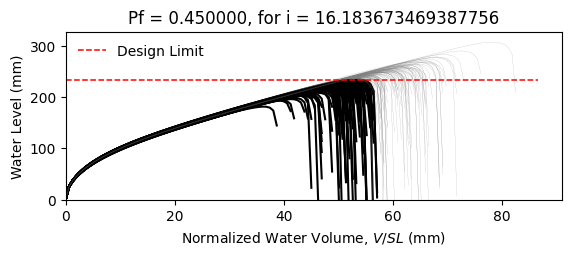

Values plotted in this chart, from the file beside it:
W12X14, L = 360.0 in, slope = 0.020833333333333332 in/in, dead load = 6.944444444444444e-05 kip/in…
zwlim AISC Appendix 2, zwlim DAMP, zwlim Proposed for ASCE 7, zwlim Neglect Ponding, dhnom Denver, dhnom New York, dhnom New Orleans, dh Denver, dh New York, dh New Orleans, dmax
7.519, 6.729, 6.843, 9.056, 0.7595, 0.7595, 0.7595, 3.236, 3.236, 3.236, 9.797, Safe, 
7.519, 6.729, 6.843, 9.056, 0.7595, 0.7595, 0.7595, 3.236, 3.236, 3.236, 8.82, Fail, 
7.519, 6.729, 6.843, 9.056, 0.7595, 0.7595, 0.7595, 3.236, 3.236, 3.236, 8.704, Fail, 
7.519, 6.729, 6.843, 9.056, 0.7595, 0.7595, 0.7595, 3.236, 3.236, 3.236, 10.05, Safe, 
7.519, 6.729, 6.843, 9.056, 0.7595, 0.7595, 0.7595, 3.236, 3.236, 3.236, 8.197, Fail, 
7.519, 6.729, 6.843, 9.056, 0.7595, 0.7595, 0.7595, 3.236, 3.236, 3.236, 12.08, Safe, 
7.519, 6.729, 6.843, 9.056, 0.7595, 0.7595, 0.7595, 3.236, 3.236, 3.236, 9.259, Safe, 
7.519, 6.729, 6.843, 9.056, 0.7595, 0.7595, 0.7595, 3.236, 3.236, 3.236, 8.498, Fail, 
7.519, 6.729, 6.843, 9.056, 0.7595, 0.7595, 0.7595, 3.236, 3.236, 3.236, 9.729, Safe, 
7.519, 6.729, 6.843, 9.056, 0.7595, 0.7595, 0.7595, 3.236, 3.236, 3.236, 9.135, Fail, 
7.519, 6.729, 6.843, 9.056, 0.7595, 0.7595, 0.7595, 3.236, 3.236, 3.236, 7.989, Fail, 
7.519, 6.729, 6.843, 9.056, 0.7595, 0.7595, 0.7595, 3.236, 3.236, 3.236, 7.806, Fail, 
7.519, 6.729, 6.843, 9.056, 0.7595, 0.7595, 0.7595, 3.236, 3.236, 3.236, 9.998, Safe, 
7.519, 6.729, 6.843, 9.056, 0.7595, 0.7595, 0.7595, 3.236, 3.236, 3.236, 8.697, Fail, 
7.519, 6.729, 6.843, 9.056, 0.7595, 0.7595, 0.7595, 3.236, 3.236, 3.236, 9.854, Safe, 
7.519, 6.729, 6.843, 9.056, 0.7595, 0.7595, 0.7595, 3.236, 3.236, 3.236, 9.14, Fail, 
7.519, 6.729, 6.843, 9.056, 0.7595, 0.7595, 0.7595, 3.236, 3.236, 3.236, 9.401, Safe, 
7.519, 6.729, 6.843, 9.056, 0.7595, 0.7595, 0.7595, 3.236, 3.236, 3.236, 10.32, Safe, 
7.519, 6.729, 6.843, 9.056, 0.7595, 0.7595, 0.7595, 3.236, 3.236, 3.236, 8.591, Fail, 
7.519, 6.729, 6.843, 9.056, 0.7595, 0.7595, 0.7595, 3.236, 3.236, 3.236, 9.075, Fail, 
7.519, 6.729, 6.843, 9.056, 0.7595, 0.7595, 0.7595, 3.236, 3.236, 3.236, 8.404, Fail, 
7.519, 6.729, 6.843, 9.056, 0.7595, 0.7595, 0.7595, 3.236, 3.236, 3.236, 9.89, Safe, 
7.519, 6.729, 6.843, 9.056, 0.7595, 0.7595, 0.7595, 3.236, 3.236, 3.236, 9.853, Safe, 
7.519, 6.729, 6.843, 9.056, 0.7595, 0.7595, 0.7595, 3.236, 3.236, 3.236, 9.251, Safe, 
7.519, 6.729, 6.843, 9.056, 0.7595, 0.7595, 0.7595, 3.236, 3.236, 3.236, 9.019, Fail, 
7.519, 6.729, 6.843, 9.056, 0.7595, 0.7595, 0.7595, 3.236, 3.236, 3.236, 8.013, Fail, 
7.519, 6.729, 6.843, 9.056, 0.7595, 0.7595, 0.7595, 3.236, 3.236, 3.236, 9.755, Safe, 
7.519, 6.729, 6.843, 9.056, 0.7595, 0.7595, 0.7595, 3.236, 3.236, 3.236, 9.283, Safe, 
7.519, 6.729, 6.843, 9.056, 0.7595, 0.7595, 0.7595, 3.236, 3.236, 3.236, 8.613, Fail, 
7.519, 6.729, 6.843, 9.056, 0.7595, 0.7595, 0.7595, 3.236, 3.236, 3.236, 10.39, Safe, 
7.519, 6.729, 6.843, 9.056, 0.7595, 0.7595, 0.7595, 3.236, 3.236, 3.236, 9.675, Safe, 
7.519, 6.729, 6.843, 9.056, 0.7595, 0.7595, 0.7595, 3.236, 3.236, 3.236, 9.593, Safe, 
7.519, 6.729, 6.843, 9.056, 0.7595, 0.7595, 0.7595, 3.236, 3.236, 3.236, 8.785, Fail, 
7.519, 6.729, 6.843, 9.056, 0.7595, 0.7595, 0.7595, 3.236, 3.236, 3.236, 10.31, Safe, 
7.519, 6.729, 6.843, 9.056, 0.7595, 0.7595, 0.7595, 3.236, 3.236, 3.236, 9.807, Safe, 
7.519, 6.729, 6.843, 9.056, 0.7595, 0.7595, 0.7595, 3.236, 3.236, 3.236, 8.565, Fail, 
7.519, 6.729, 6.843, 9.056, 0.7595, 0.7595, 0.7595, 3.236, 3.236, 3.236, 9.39, Safe, 
7.519, 6.729, 6.843, 9.056, 0.7595, 0.7595, 0.7595, 3.236, 3.236, 3.236, 9.766, Safe, 
7.519, 6.729, 6.843, 9.056, 0.7595, 0.7595, 0.7595, 3.236, 3.236, 3.236, 10.19, Safe, 
7.519, 6.729, 6.843, 9.056, 0.7595, 0.7595, 0.7595, 3.236, 3.236, 3.236, 8.069, Fail, 
7.519, 6.729, 6.843, 9.056, 0.7595, 0.7595, 0.7595, 3.236, 3.236, 3.236, 10.52, Safe, 
7.519, 6.729, 6.843, 9.056, 0.7595, 0.7595, 0.7595, 3.236, 3.236, 3.236, 8.909, Fail, 
7.519, 6.729, 6.843, 9.056, 0.7595, 0.7595, 0.7595, 3.236, 3.236, 3.236, 9.086, Fail, 
7.519, 6.729, 6.843, 9.056, 0.7595, 0.7595, 0.7595, 3.236, 3.236, 3.236, 9.157, Fail, 
7.519, 6.729, 6.843, 9.056, 0.7595, 0.7595, 0.7595, 3.236, 3.236, 3.236, 10.13, Safe, 
7.519, 6.729, 6.843, 9.056, 0.7595, 0.7595, 0.7595, 3.236, 3.236, 3.236, 8.188, Fail, 
7.519, 6.729, 6.843, 9.056, 0.7595, 0.7595, 0.7595, 3.236, 3.236, 3.236, 9.405, Safe, 
7.519, 6.729, 6.843, 9.056, 0.7595, 0.7595, 0.7595, 3.236, 3.236, 3.236, 8.627, Fail, 
7.519, 6.729, 6.843, 9.056, 0.7595, 0.7595, 0.7595, 3.236, 3.236, 3.236, 9.359, Safe, 
7.519, 6.729, 6.843, 9.056, 0.7595, 0.7595, 0.7595, 3.236, 3.236, 3.236, 8.565, Fail, 
7.519, 6.729, 6.843, 9.056, 0.7595, 0.7595, 0.7595, 3.236, 3.236, 3.236, 9.833, Safe, 
7.519, 6.729, 6.843, 9.056, 0.7595, 0.7595, 0.7595, 3.236, 3.236, 3.236, 7.633, Fail, 
7.519, 6.729, 6.843, 9.056, 0.7595, 0.7595, 0.7595, 3.236, 3.236, 3.236, 9.42, Safe, 
7.519, 6.729, 6.843, 9.056, 0.7595, 0.7595, 0.7595, 3.236, 3.236, 3.236, 8.794, Fail, 
7.519, 6.729, 6.843, 9.056, 0.7595, 0.7595, 0.7595, 3.236, 3.236, 3.236, 10.55, Safe, 
7.519, 6.729, 6.843, 9.056, 0.7595, 0.7595, 0.7595, 3.236, 3.236, 3.236, 8.514, Fail, 
7.519, 6.729, 6.843, 9.056, 0.7595, 0.7595, 0.7595, 3.236, 3.236, 3.236, 9.142, Fail, 
7.519, 6.729, 6.843, 9.056, 0.7595, 0.7595, 0.7595, 3.236, 3.236, 3.236, 8.608, Fail, 
7.519, 6.729, 6.843, 9.056, 0.7595, 0.7595, 0.7595, 3.236, 3.236, 3.236, 8.144, Fail, 
... 142 more rows
